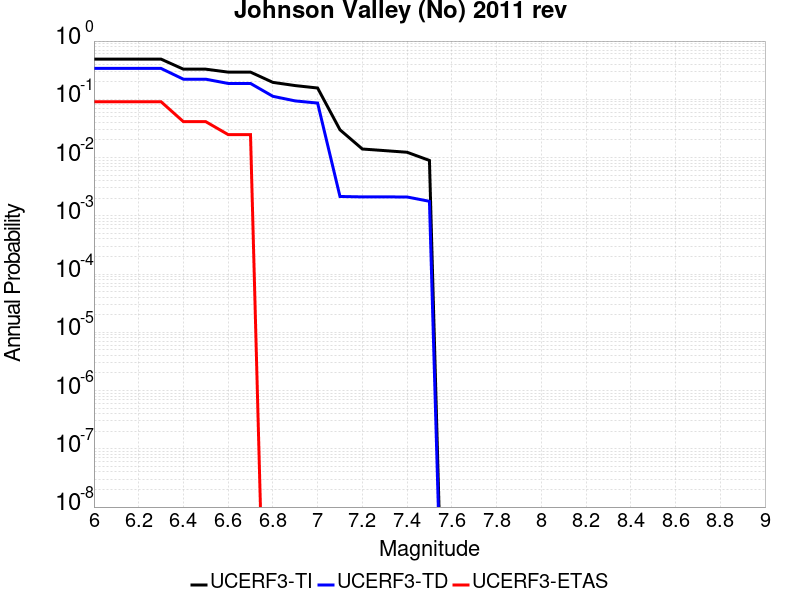

The table this chart was drawn from, first rows:
Magnitude, UCERF3-TI Prob, UCERF3-TD Prob, UCERF3-ETAS Prob
6.0, 0.4896, 0.339, 0.09091
6.1, 0.4896, 0.339, 0.09091
6.2, 0.4896, 0.339, 0.09091
6.3, 0.4896, 0.339, 0.09091
6.4, 0.3291, 0.2215, 0.04132
6.5, 0.3291, 0.2215, 0.04132
6.6, 0.293, 0.1873, 0.02479
6.7, 0.293, 0.1873, 0.02479
6.8, 0.1953, 0.1126, 0.0
6.9, 0.172, 0.09382, 0.0
7.0, 0.1563, 0.08621, 0.0
7.1, 0.02997, 0.002148, 0.0
7.2, 0.01403, 0.002112, 0.0
7.3, 0.01316, 0.002112, 0.0
7.4, 0.01233, 0.002105, 0.0
7.5, 0.008923, 0.001774, 0.0
